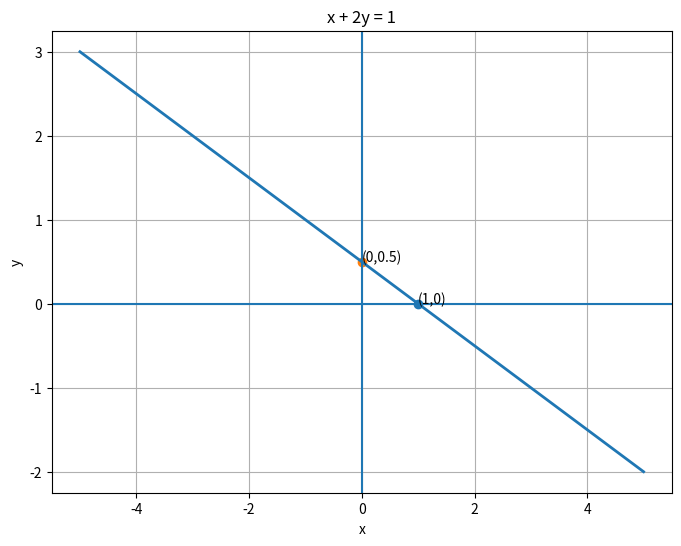

This figure's Python source:
import numpy as np
import matplotlib.pyplot as plt

x = np.linspace(-5, 5, 400)
y = (1 - x) / 2

plt.figure(figsize=(8,6))
plt.plot(x, y, linewidth=2)

# x-intercept (1,0)
plt.scatter(1, 0)
plt.text(1, 0, "(1,0)")

# y-intercept (0,0.5)
plt.scatter(0, 0.5)
plt.text(0, 0.5, "(0,0.5)")

plt.axhline(0)
plt.axvline(0)

plt.grid(True)
plt.title("x + 2y = 1")
plt.xlabel("x")
plt.ylabel("y")

plt.show()
